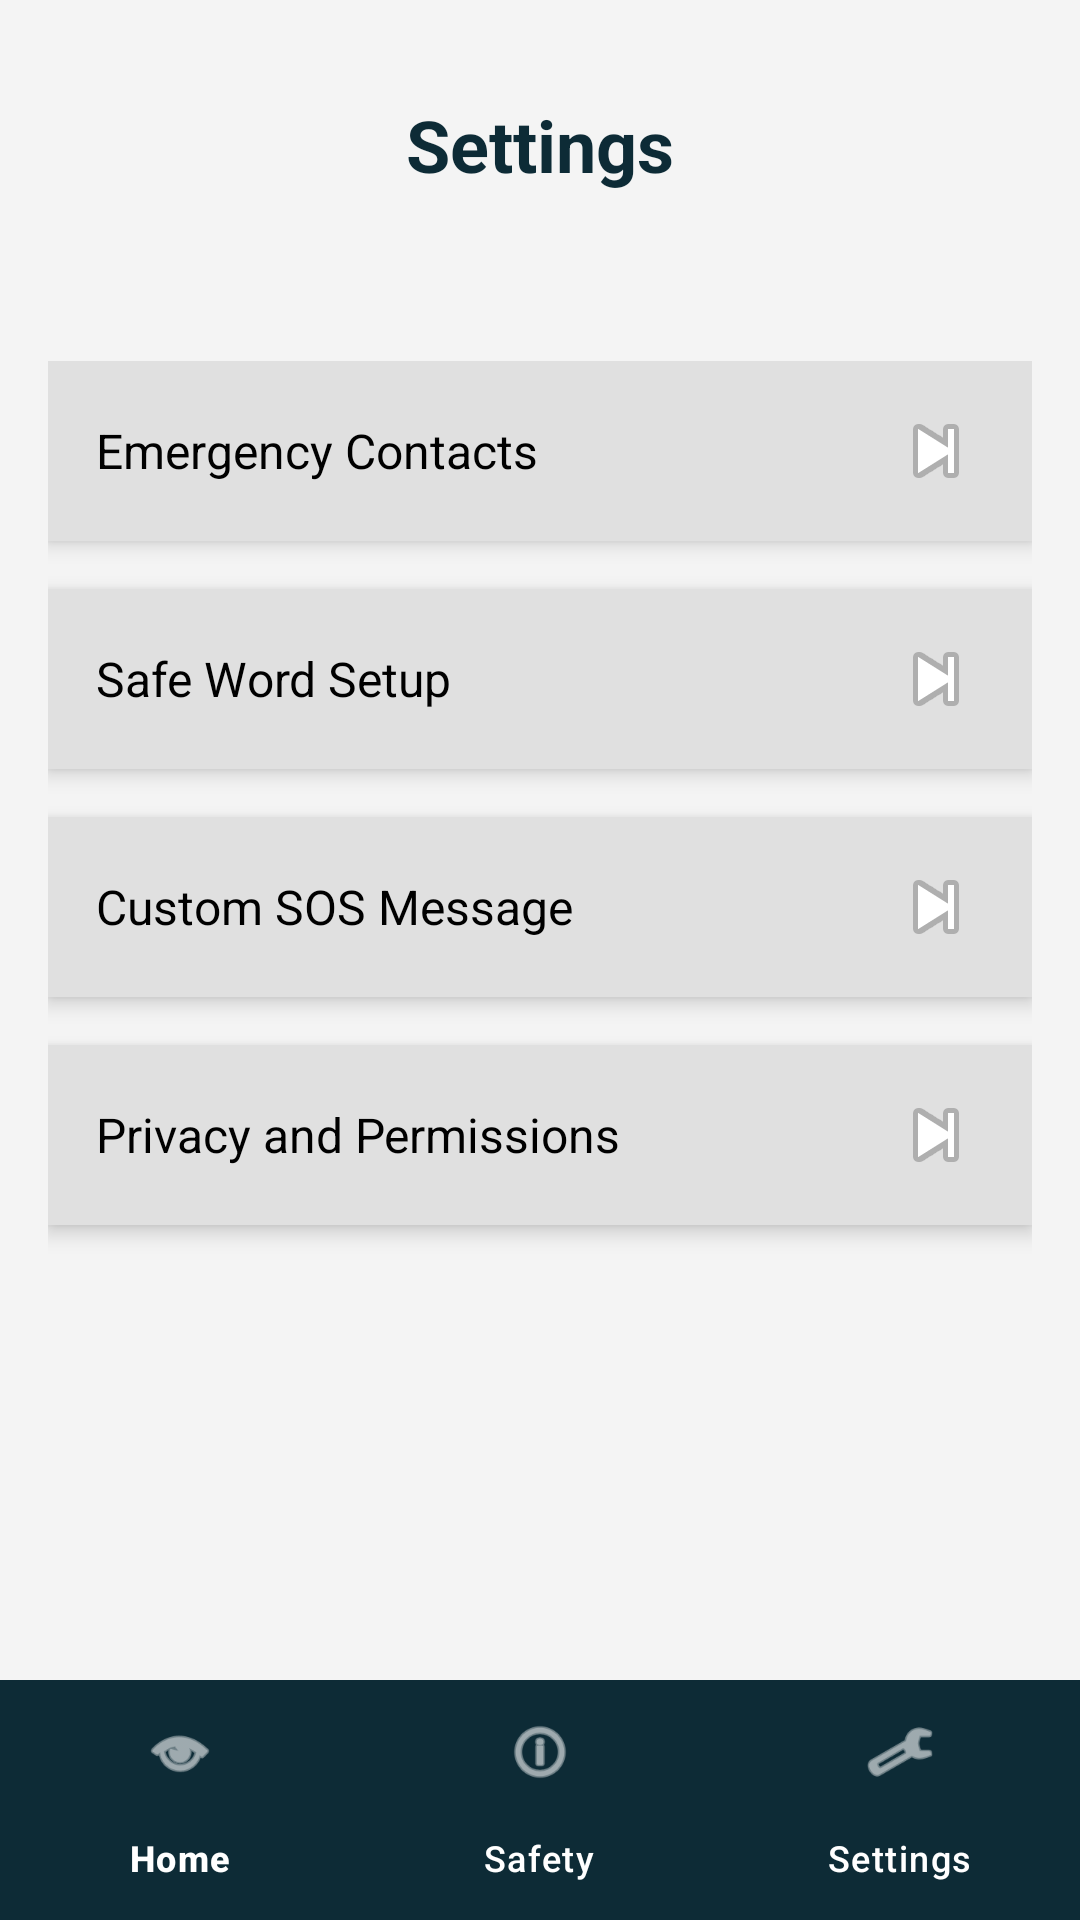

Produce the Android XML layout that renders to this screen, including the resource entries it uses.
<!-- AndroidManifest.xml: application theme Theme.AllianzProject -->
<!-- res/layout/activity_settings.xml -->
<?xml version="1.0" encoding="utf-8"?>
<androidx.constraintlayout.widget.ConstraintLayout
    xmlns:android="http://schemas.android.com/apk/res/android"
    xmlns:app="http://schemas.android.com/apk/res-auto"
    android:layout_width="match_parent"
    android:layout_height="match_parent"
    android:background="#F4F4F4">

    
    <TextView
        android:id="@+id/txtSettingsTitle"
        android:layout_width="wrap_content"
        android:layout_height="wrap_content"
        android:text="Settings"
        android:textSize="24sp"
        android:textStyle="bold"
        android:textColor="#0D2B36"
        app:layout_constraintTop_toTopOf="parent"
        android:layout_marginTop="32dp"
        app:layout_constraintStart_toStartOf="parent"
        app:layout_constraintEnd_toEndOf="parent"/>

    
    <LinearLayout
        android:id="@+id/settingsContainer"
        android:layout_width="0dp"
        android:layout_height="wrap_content"
        android:orientation="vertical"
        android:layout_marginTop="40dp"
        android:padding="16dp"
        app:layout_constraintTop_toBottomOf="@id/txtSettingsTitle"
        app:layout_constraintStart_toStartOf="parent"
        app:layout_constraintEnd_toEndOf="parent">

        
        <LinearLayout
            style="@style/settingCard"
            android:id="@+id/btnContacts">

            <TextView
                android:text="Emergency Contacts"
                style="@style/settingText"/>

            <ImageView
                android:src="@android:drawable/ic_media_next"
                android:layout_width="wrap_content"
                android:layout_height="wrap_content"/>
        </LinearLayout>

        <LinearLayout
            style="@style/settingCard"
            android:id="@+id/btnSafeWord">

            <TextView
                android:text="Safe Word Setup"
                style="@style/settingText"/>

            <ImageView
                android:src="@android:drawable/ic_media_next"
                android:layout_width="wrap_content"
                android:layout_height="wrap_content"/>
        </LinearLayout>

        <LinearLayout
            style="@style/settingCard"
            android:id="@+id/btnSOSMsg">

            <TextView
                android:text="Custom SOS Message"
                style="@style/settingText"/>

            <ImageView
                android:src="@android:drawable/ic_media_next"
                android:layout_width="wrap_content"
                android:layout_height="wrap_content"/>
        </LinearLayout>

        <LinearLayout
            style="@style/settingCard"
            android:id="@+id/btnPrivacy">

            <TextView
                android:text="Privacy and Permissions"
                style="@style/settingText"/>

            <ImageView
                android:src="@android:drawable/ic_media_next"
                android:layout_width="wrap_content"
                android:layout_height="wrap_content"/>
        </LinearLayout>

    </LinearLayout>

    
    <com.google.android.material.bottomnavigation.BottomNavigationView
        android:id="@+id/bottomNav"
        android:layout_width="0dp"
        android:layout_height="wrap_content"
        android:background="#0D2B36"
        app:itemIconTint="#FFFFFF"
        app:itemTextColor="#FFFFFF"
        app:menu="@menu/bottom_nav_menu"
        app:layout_constraintBottom_toBottomOf="parent"
        app:layout_constraintStart_toStartOf="parent"
        app:layout_constraintEnd_toEndOf="parent"/>

</androidx.constraintlayout.widget.ConstraintLayout>
<!-- resources referenced by this layout -->
<resources>
  <style name="settingCard">
              <item name="android:layout_width">match_parent</item>
              <item name="android:layout_height">60dp</item>
              <item name="android:orientation">horizontal</item>
              <item name="android:gravity">center_vertical</item>
              <item name="android:paddingStart">16dp</item>
              <item name="android:paddingEnd">16dp</item>
              <item name="android:layout_marginBottom">16dp</item>
              <item name="android:background">#E0E0E0</item>
              <item name="android:elevation">4dp</item>
          </style>
  <style name="settingText">
              <item name="android:layout_width">0dp</item>
              <item name="android:layout_height">wrap_content</item>
              <item name="android:layout_weight">1</item>
              <item name="android:textSize">16sp</item>
              <item name="android:textColor">#000000</item>
          </style>
  <style name="Theme.AllianzProject" parent="Base.Theme.AllianzProject" />
  <style name="Base.Theme.AllianzProject" parent="Theme.Material3.DayNight.NoActionBar">
          
          
          <item name="android:navigationBarColor">#0D2B36</item>
      </style>
</resources>
